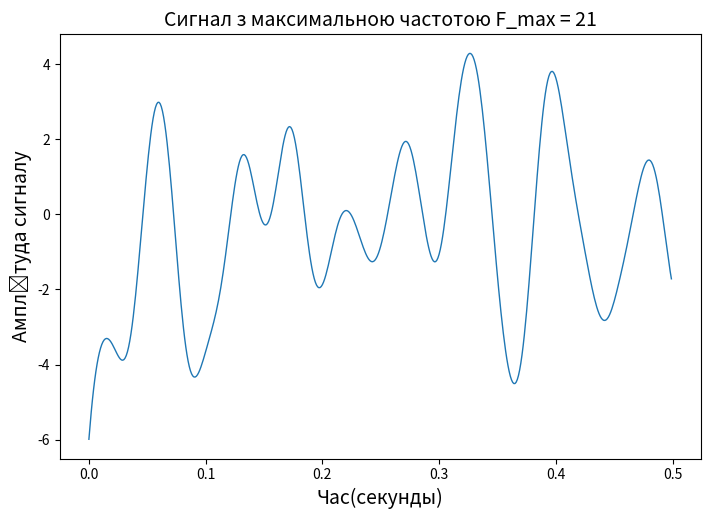

The matplotlib source for this figure: (Note: this script raises an exception after producing the figure.)
import numpy
import numpy as np
import scipy
from scipy import signal
from scipy import fft
import matplotlib.pyplot as plt
import pandas as pd

n = 500
Fs = 1000
F_max = 21
F_filter = 28

generation = numpy.random.normal(0, 10, n)

time_check = numpy.arange(n) / Fs

w = F_max / (Fs / 2)
parametr = scipy.signal.butter(3, w, 'low', output='sos')
filtered_signal = scipy.signal.sosfiltfilt(parametr, generation)

fig, ax = plt.subplots(figsize=(21 / 2.54, 14 / 2.54))
ax.plot(time_check, filtered_signal, linewidth=1)

ax.set_xlabel('Час(секунды)', fontsize=14)
ax.set_ylabel('Амплітуда сигналу', fontsize=14)
plt.title('Сигнал з максимальною частотою F_max = ' + str(F_max), fontsize=14)

fig.savefig("./SignalProcessing/prac2_picture1.png", dpi=600)

spectrum = scipy.fft.fft(filtered_signal)

mod = numpy.abs(scipy.fft.fftshift(spectrum))
print("Mодульне значення:" + str(mod))

checks = scipy.fft.fftfreq(n, 1 / n)

fftshift = scipy.fft.fftshift(checks)

ax.plot(checks, spectrum, linewidth=1)
ax.set_xlabel('Частота(Гц)', fontsize=14)
ax.set_ylabel('Амплітуда спектру', fontsize=14)
plt.title('Спектр сигналу з максимальною частотою F_max = ' + str(F_max), fontsize=14)

fig.savefig("/SignalProcessing/prac2_picture2.png", dpi=600)

discrete_signals = []
discrete_spectrum = []
discrete_signal_after_filers = []
discretes_signal_after_filers = []
diff = []
diff2 = []
signs_noise = []

for Dt in [2, 4, 8, 16]:
    discrete_signal = numpy.zeros(n)
    for i in range(0, round(n / Dt)):
        discrete_signal[i * Dt] = int(filtered_signal[i * Dt])
    discrete_signals += [list(discrete_signal)]
    discrete_spectrum += [list(np.fft.fft(discrete_signal))]

    w = F_filter / (Fs / 2)
    parameters_filter = scipy.signal.butter(3, w, 'low', output='sos')
    discrete_signal_after_filers = scipy.signal.sosfiltfilt(parameters_filter, discrete_signal)
    discretes_signal_after_filers += [list(discrete_signal_after_filers)]

    E1 = discrete_signal_after_filers - filtered_signal
    diff += [E1]

    dyspers = numpy.var(filtered_signal)
    dyspers_diff = numpy.var(E1)
    diff2 += [dyspers_diff]
    sign_noise = numpy.var(filtered_signal) / numpy.var(E1)
    signs_noise += [sign_noise]

fig, ax = plt.subplots(2, 2, figsize=(21 / 2.54, 14 / 2.54))

s = 0
for i in range(0, 2):
    for j in range(0, 2):
        ax[i][j].plot(time_check, discrete_signals[s], linewidth=1)

    s += 1

fig.supxlabel("Час(секунди)", fontsize=14)
fig.supylabel("Амплытуда сигналу", fontsize=14)
plt.title('Сигнал з кроком дискретизації Dt = (2,4,6,8)', fontsize=14)
fig.savefig("figures\prac3_pictures1.png", dpi=600)

fig, ax = plt.subplots(2, 2, figsize=(21 / 2.54, 14 / 2.54))
s = 0
for i in range(0, 2):
    for j in range(0, 2):
        ax[i][j].plot(time_check, discrete_spectrum[s], linewidth=1)

    s += 1
fig.supxlabel("Частота(Гц)", fontsize=14)
fig.supylabel("Амплітуда спектру", fontsize=14)
plt.title('Спектри сигналів з кроком дискретизації Dt = (2,4,6,8)', fontsize=14)
fig.savefig("figures\prac3_pictures2.png", dpi=600)

fig, ax = plt.subplots(2, 2, figsize=(21 / 2.54, 14 / 2.54))

s = 0
for i in range(0, 2):
    for j in range(0, 2):
        ax[i][j].plot(time_check, discretes_signal_after_filers[s], linewidth=1)

    s += 1
fig.supxlabel("Час(секунди)", fontsize=14)
fig.supylabel("Амплітуда сигналу", fontsize=14)
plt.title('Відновлені аналогові з кроком дискретизації Dt = (2,4,6,8)', fontsize=14)
fig.savefig("figures\prac3_pictures3.png", dpi=600)

fig, ax = plt.subplots(2, 2, figsize=(21 / 2.54, 14 / 2.54))

s = 0
for i in range(0, 2):
    for j in range(0, 2):
        ax[i][j].plot(time_check, diff[s], linewidth=1)

    s += 1
fig.supxlabel("Час(секунди)", fontsize=14)
fig.supylabel("Амплітуда сигналу", fontsize=14)
plt.title('Відновлені аналогові з кроком дискретизації Dt = (2,4,6,8)', fontsize=14)
fig.savefig("figures\prac3_pictures4.png", dpi=600)

fig, ax = plt.subplots(1, 1, figsize=(21 / 2.54, 14 / 2.54))

x = [2, 4, 8, 16]
y = diff2
print("diff2 \n" + str(diff2))

ax.plot(x, y, linewidth=1)

fig.supxlabel("Крок дискредитації", fontsize=14)
fig.supylabel("Дисперсія", fontsize=14)
plt.title('Залежність дисперсії від кроку дискретизації', fontsize=14)
fig.savefig("figures\prac3_picture5.png", dpi=600)

fig, ax = plt.subplots(1, 1, figsize=(21 / 2.54, 14 / 2.54))

y = pd.DataFrame(signs_noise)

ax.plot(x, y, linewidth=1)

fig.supxlabel("Крок дискредитації", fontsize=14)
fig.supylabel("ССШ", fontsize=14)
plt.title('Залежність співвідношення сигнал-шум від кроку дискретизації', fontsize=14)
fig.savefig("figures\prac3_picture6.png", dpi=600)

kv_sign = []

disp = []
sing_noice2 = []

for M in [4, 16, 64, 256]:
    byte = []
    signal_byte = []

    delta = (numpy.max(filtered_signal) - numpy.min(filtered_signal)) / (M - 1)
    quantize_signal = delta * np.round(filtered_signal / delta)
    kv_sign += [list(quantize_signal)]
    quantize_levels = numpy.arange(numpy.min(quantize_signal), numpy.max(quantize_signal) + 1, delta)

    quantize_bit = numpy.arange(0, M)

    quantize_bit = [format(bits, '0' + str(int(numpy.log(M) / numpy.log(2))) + 'b') for bits in quantize_bit]

    quantize_table = numpy.c_[quantize_levels[:M], quantize_bit[:M]]

    fig, ax = plt.subplots(figsize=(14 / 2.54, M / 2.54))

    table = ax.table(cellText=quantize_table, colLabels=['Значення сигналу',
                                                         'Кодова послідовність'], loc='center')
    table.set_fontsize(14)
    table.scale(1, 2)
    ax.axis('off')

    fig.savefig("figures\Таблиця_квантування_для_" + str(M) + "_рівнів.png", dpi=600)

    for signal_value in quantize_signal:
        for index, value in enumerate(quantize_levels[:M]):
            if numpy.round(numpy.abs(signal_value - value), 0) == 0:
                byte.append(quantize_bit[index])
                break

    print(byte)
    bits = [int(item) for item in list(''.join(byte))]
    print(bits)

    fig, ax = plt.subplots(figsize=(21 / 2.54, 14 / 2.54))
    ax.step(numpy.arange(0, len(bits)), bits, linewidth=0.1)
    fig.supxlabel("Біти", fontsize=14)
    fig.supylabel("Амплітуда сигналу", fontsize=14)
    plt.title("Кодова послідовність сигналу при кількості рівнів квантування " + str(M))
    fig.savefig("figures\гистограмма_м=" + str(M) + ".png", dpi=600)

    dispersion = numpy.var(quantize_signal - filtered_signal)
    print("dispersion " + str(dispersion))
    disp += [dispersion]
    sign_noise = numpy.var(filtered_signal) / dispersion
    sing_noice2 += [sign_noise]


fig, ax = plt.subplots(1, 1, figsize=(21 / 2.54, 14 / 2.54))

x = [4, 16, 64, 256]
y = disp

ax.plot(x, y, linewidth=1)

fig.supxlabel("Кількість рівнів квантування", fontsize=14)
fig.supylabel("Дисперсія", fontsize=14)
plt.title("Залежність дисперсії від кількості рівнів квантування")
fig.savefig("figures\prac4_disp.png", dpi=600)

fig, ax = plt.subplots(1, 1, figsize=(21 / 2.54, 14 / 2.54))

y = pd.DataFrame(sing_noice2)

ax.plot(x, y, linewidth=1)

fig.supxlabel("Кількість рівнів квантування", fontsize=14)
fig.supylabel("ССШ", fontsize=14)
plt.title("Залежність ССШ від кількості рівнів квантування")
fig.savefig("figures\prac4_quant.png", dpi=600)

fig, ax = plt.subplots(2, 2, figsize=(21 / 2.54, 14 / 2.54))

s = 0
for i in range(0, 2):
    for j in range(0, 2):
        ax[i][j].plot(time_check, kv_sign[s], linewidth=1)

    s += 1

fig.supxlabel("Крок дискредитац", fontsize=14)
fig.supylabel("Отношение сигнал шум", fontsize=14)
plt.title("Цифрові сигнали з рівнями квантування (4, 16, 64, 256)")
fig.savefig("figures\prac4_kv_sign.png", dpi=600)